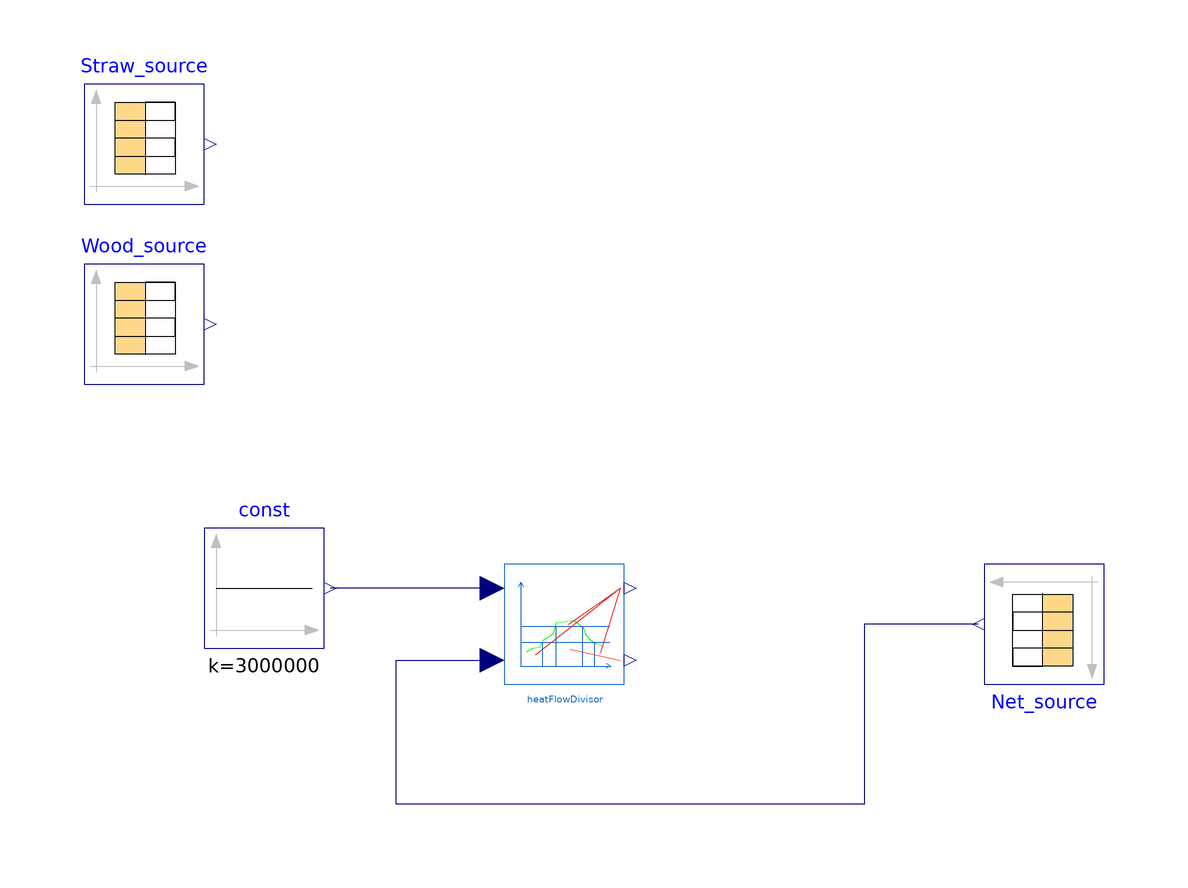

This picture is the connection diagram that the Modelica source below describes through its graphical annotations.

model DivisorCompare
  "defines HeatFlowDivisor parameters so that simulation works as measurement data"
  extends Modelica.Icons.Example;

  parameter String fileNameNetNew=Modelica.Utilities.Files.loadResource(
      "modelica://DistrictHeating/Resources/Data/Net_original_changed.txt")
    "File on which data is present";
  parameter String fileNameWood = Modelica.Utilities.Files.loadResource("modelica://DistrictHeating/Resources/Data/Wood_original.txt")
    "File on which data is present" annotation(Dialog(loadSelector(filter = "Text files (*.txt)", caption = "Open text file to read parameters of the form \"name = value\"")));
  parameter String fileNameStraw = Modelica.Utilities.Files.loadResource("modelica://DistrictHeating/Resources/Data/Straw_original.txt")
    "File on which data is present" annotation(Dialog(loadSelector(filter = "Text files (*.txt)", caption = "Open text file to read parameters of the form \"name = value\"")));

  Components.Control.HeatFlowDivisor heatFlowDivisor(
    WaitingTime(displayUnit="h") = 43200,
    ActivateBaseBoiler=713000,
    ActivateBothBoiler=1889000.0,
    DeactivateBothBoiler=2310000.0,
    DeactivateBaseBoiler=711000.0,
    MaxBaseLoad=2600000,
    MaxPeakLoad=500000)
    annotation (Placement(transformation(extent={{-10,-10},{10,10}})));
  Modelica.Blocks.Sources.CombiTimeTable Net_source(
    tableOnFile=true,
    tableName="Netzleistung",
    columns={2,3,4,5,6,7},
    smoothness=Modelica.Blocks.Types.Smoothness.LinearSegments,
    fileName=fileNameNetNew)
                          annotation (Placement(transformation(
        extent={{-10,-10},{10,10}},
        rotation=180,
        origin={80,0})));
  Modelica.Blocks.Sources.Constant const(k=3000000)
    annotation (Placement(transformation(extent={{-60,-4},{-40,16}})));
  Modelica.Blocks.Sources.CombiTimeTable Wood_source(
    tableOnFile=true,
    columns={2,3,4,5,6,7},
    tableName="Hackgutleistung",
    smoothness=Modelica.Blocks.Types.Smoothness.LinearSegments,
    fileName=fileNameWood)
    annotation (Placement(transformation(
        extent={{-10,-10},{10,10}},
        rotation=0,
        origin={-70,50})));
  Modelica.Blocks.Sources.CombiTimeTable Straw_source(
    tableOnFile=true,
    columns={2,3,4,5,6,7},
    tableName="Strohleistung",
    smoothness=Modelica.Blocks.Types.Smoothness.LinearSegments,
    fileName=fileNameStraw)
    annotation (Placement(transformation(
        extent={{-10,-10},{10,10}},
        rotation=0,
        origin={-70,80})));
equation
  connect(Net_source.y[6], heatFlowDivisor.u2) annotation (Line(points={{69,0},
          {50,0},{50,-30},{-28,-30},{-28,-6},{-12,-6}}, color={0,0,127}));
  connect(heatFlowDivisor.u1, const.y)
    annotation (Line(points={{-12,6},{-26,6},{-39,6}}, color={0,0,127}));
  annotation (Icon(coordinateSystem(preserveAspectRatio=false)), Diagram(
        coordinateSystem(preserveAspectRatio=false)),
    experiment(
      StartTime=2.0028e+006,
      StopTime=2.43134e+007,
      Interval=60),
    __Dymola_experimentSetupOutput,
    Documentation(info="<html>
<p>This model compares measurement data and simulation data for times, which boiler is in use. </p>
</html>"));
end DivisorCompare;